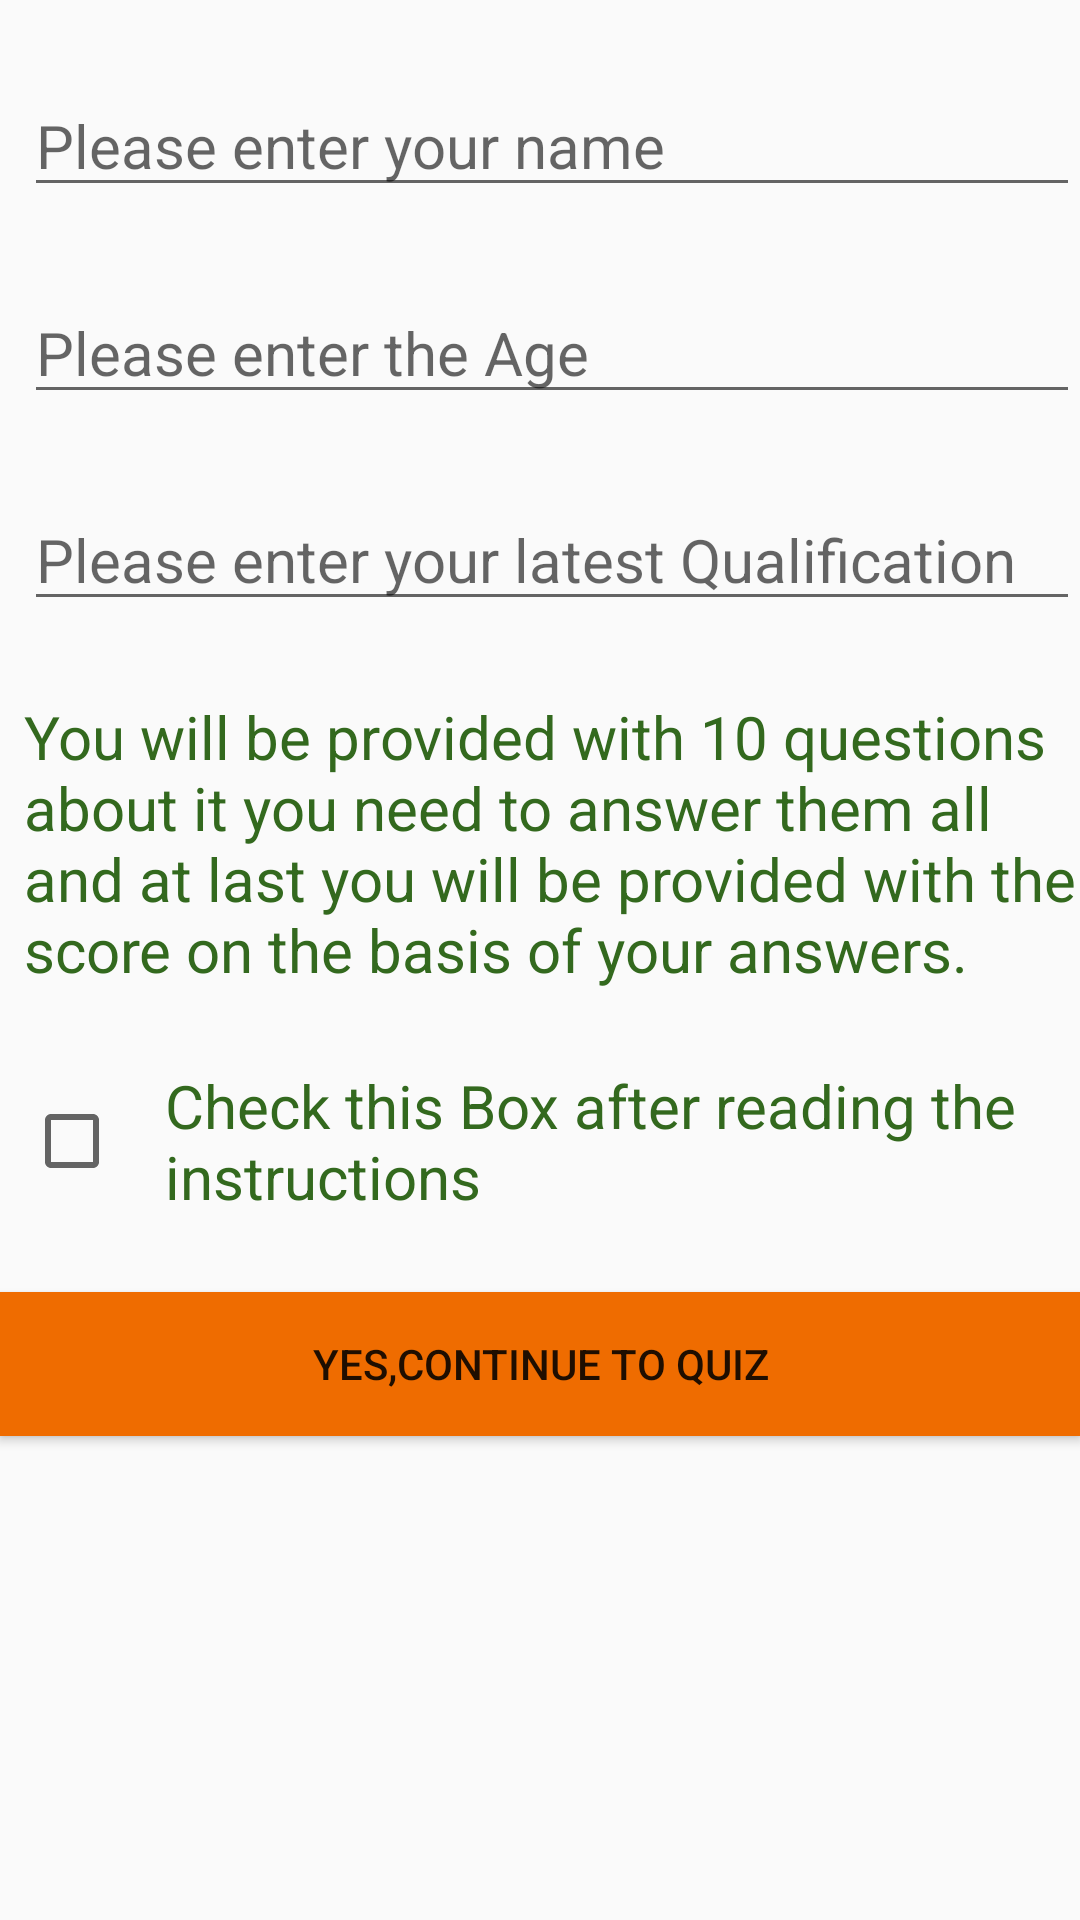

Produce the Android XML layout that renders to this screen, including the resource entries it uses.
<!-- AndroidManifest.xml: application theme AppTheme -->
<!-- res/layout/activity_main.xml -->
<?xml version="1.0" encoding="utf-8"?>

<LinearLayout xmlns:android="http://schemas.android.com/apk/res/android"
    xmlns:tools="http://schemas.android.com/tools"
    android:layout_width="match_parent"
    android:layout_height="match_parent"
    android:orientation="vertical"
    tools:context="com.example.omjee.quizapp.MainActivity">


    <EditText
        android:id="@+id/name_editText"
        style="@style/Edit_text_styling"
        android:layout_width="match_parent"
        android:layout_height="wrap_content"
        android:hint="@string/hint_name"
        android:inputType="textCapWords" />

    <EditText
        android:id="@+id/age_editText"
        style="@style/Edit_text_styling"
        android:layout_width="match_parent"
        android:layout_height="wrap_content"
        android:hint="@string/hint_age"
        android:inputType="number" />

    <EditText
        style="@style/Edit_text_styling"
        android:layout_width="match_parent"
        android:layout_height="wrap_content"
        android:hint="@string/hint_qualifications" />

    <ScrollView
        android:layout_width="wrap_content"
        android:layout_height="wrap_content">

        <TextView
            style="@style/Edit_text_styling"
            android:layout_width="match_parent"
            android:layout_height="wrap_content"
            android:text="@string/instructions" />
    </ScrollView>

    <CheckBox
        android:id="@+id/checkBox_instructions"
        style="@style/Edit_text_styling"
        android:layout_width="match_parent"
        android:layout_height="wrap_content"
        android:text="@string/checkBox_field"
        android:paddingStart="15dp"/>

    <Button
        android:onClick="checkBox_validation"
        android:id="@+id/yes_continue"
        android:layout_width="match_parent"
        android:layout_height="wrap_content"
        android:layout_marginTop="25dp"
        android:background="#EF6C00"
        android:text="@string/yes_Continue" />
</LinearLayout>
<!-- resources referenced by this layout -->
<resources>
  <string name="checkBox_field">Check this Box after reading the instructions</string>
  <string name="hint_age">Please enter the Age</string>
  <string name="hint_name">Please enter your name</string>
  <string name="hint_qualifications">Please enter your latest Qualification</string>
  <string name="instructions">You will be provided with 10 questions about it you need to answer them all and at last you will be provided with the score on the basis of your answers.</string>
  <string name="yes_Continue">Yes,Continue to quiz</string>
  <style name="Edit_text_styling">
          <item name="android:fontFamily">sans-serif</item>
          <item name="android:layout_marginTop">25dp</item>
          <item name="android:layout_marginStart">8dp</item>
          <item name="android:textColor">#33691E</item>
          <item name="android:textSize">20sp</item>
      </style>
  <style name="AppTheme" parent="Theme.AppCompat.Light.DarkActionBar">
          
          <item name="colorPrimary">#FF8F00</item>
          <item name="colorPrimaryDark">#EF6C00</item>
          <item name="colorAccent">#FFAB00</item>
          <item name="android:navigationBarColor">#FF6F00</item>
      </style>
</resources>
